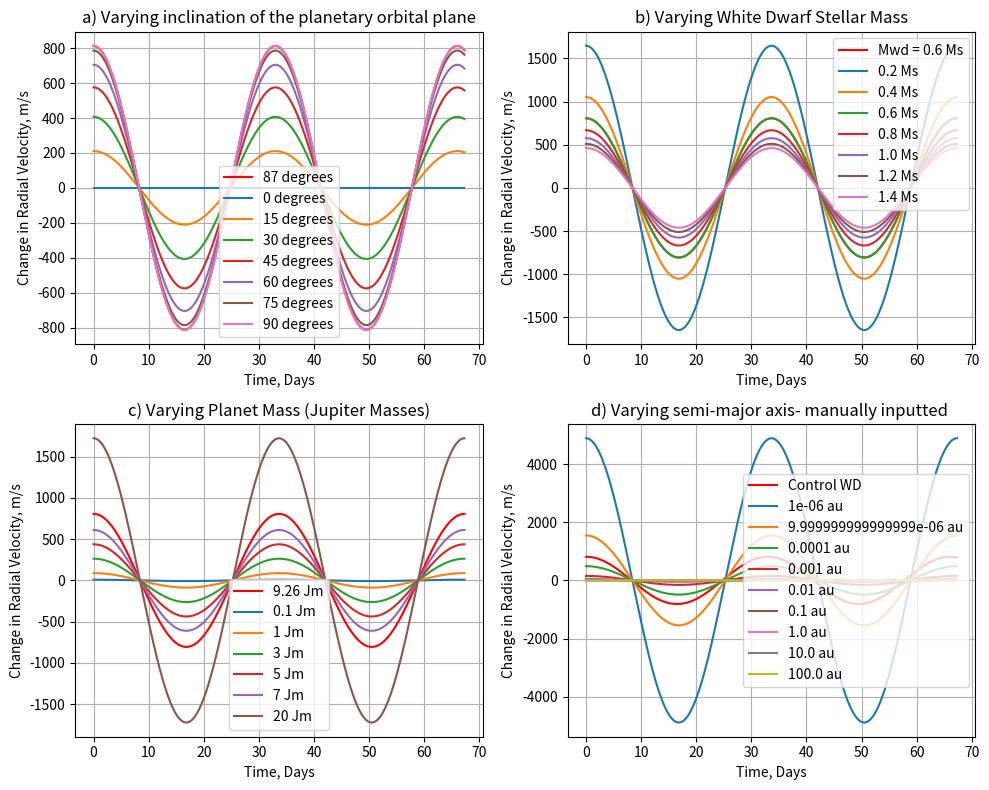

This chart was generated by the following Python code:
#Initial attempt at simulating radial velosity curves for exoplanet detection  

# Ideally store a dictionary for each white dwarf
#Then reference each value in the dictionary so the formula is interchangeable

import numpy as np
import matplotlib.pyplot as plt
from fractions import Fraction

# Constants
G = 6.67430e-11         # Gravitational constant (m^3/kg/s^2)
Mwd = 0.6* 2e30         # Mass of the star (in kilograms)
Mpl = 9.26 * 1.898e27   # Mass of the planet (in kilograms)
au = 149597870700
#asun = 2*au
a = 0 #placeholder for a

period = 33.65 * 24 *3600    # Orbital period of the planet (in seconds)

e = 0                    # Eccentricity of the planet's orbit
omega = 0                #argument of pericenter chosen at 0 - leads to no eccentricities

i =  87                  #inclination of the orbital plane to the true sky

# Time range
t = np.linspace(0, 2* period, 1000)
tdays = t/(24*3600) 

# Calculate the radial velocity variation - using newton raphson iteration
def eccentric_anomaly(mean_anomaly):
    # Initial guess for eccentric anomaly, as a function of mean anomaly
    E0 = mean_anomaly
    while True:
        E1 = E0 - (E0 - e * np.sin(E0) - mean_anomaly) / (1 - e * np.cos(E0))
        if abs(E1 - E0) < 1e-8:
            break
        E0 = E1
    return E1

def radial_velocity(t,Mwd,M_pl, T, e, i,a,): 
    #input parameters of time, Mass of WD,mass of planet in jupiter masses, Orbital period, eccentricity, inclination, set semi major axis of planet.
    period = T * 24 *3600 #convert into seconds
    Mpl = M_pl  * 1.898e27 #convert into kg
    i = i *np.pi/180  #convert into radians
    if a == 0:
        a = np.cbrt(period**2 * G * (Mpl +Mwd)/(4*np.pi**2)) 
        asun = a * (Mpl/(Mwd+Mpl))
    else: #a has been inputted as a function of 
        asun = a* au * (Mwd/Mpl)

    Mprime = (Mpl**3/((Mwd + Mpl)**2))
    P = np.sqrt(((4 * np.pi**2)/ (G * Mprime))* asun**3)

    # Calculate the mean anomaly
    mean_anomaly = 2 * np.pi * t / period

    # Calculate the eccentric anomaly
    eccentric_anomaly_values = [eccentric_anomaly(ma) for ma in mean_anomaly]

    # Calculate the true anomaly
    mu = [2 * np.arctan(np.sqrt((1 + e) / (1 - e)) * np.tan(ea / 2)) for ea in eccentric_anomaly_values]

    K = 2 * (np.pi/P) * (asun * np.sin(i))/(((1 - e**2)**(1/2)))

    vrad = K*(np.cos(mu)  + e * np.cos(omega))#the velocity of the star along the line of sight
    #should add in omega^^ here
    return vrad 

radial_velocities_original = radial_velocity(t,0.6* 2e30,9.26, 33, 0, 87,a)

# Plot the radial velocity variations
fig, axs = plt.subplots(2, 2, figsize=(10, 8))
#plt.figure()
#plt.plot(tdays, radial_velocities,  marker='o', linestyle='-')
#plt.title("Radial Velocity of a Star with an Orbiting Exoplanet")
#plt.xlabel("Time (days)")
#plt.ylabel("Radial Velocity (m/s)")
#fill in data for each subplot

#Inclination

axs[0, 0].plot(tdays,radial_velocities_original , label='87 degrees', color='red')
for i in (0, 15 ,30 , 45, 60, 75 , 90):
    axs[0, 0].plot(tdays,radial_velocity(t,0.6* 2e30,9.26, 33, 0, i,a) , label=(str(i) +" degrees"))
axs[0, 0].set_title('a) Varying inclination of the planetary orbital plane')
axs[0, 0].set_xlabel('Time, Days')
axs[0, 0].set_ylabel('Change in Radial Velocity, m/s')

axs[0, 1].plot(tdays, radial_velocity(t,0.6* 2e30,9.26, 33.65, 0, 87,a), label='Mwd = 0.6 Ms', color='red')
for Mwd in np.linspace(0.2,1.4,7):
    axs[0, 1].plot(tdays, radial_velocity(t,Mwd * 2e30,9.26, 33.65, 0, 87,a), label= str(Mwd) + " Ms" )
axs[0, 1].set_title('b) Varying White Dwarf Stellar Mass')
axs[0, 1].set_xlabel('Time, Days')
axs[0, 1].set_ylabel('Change in Radial Velocity, m/s')

axs[1, 0].plot(tdays, radial_velocity(t, 0.6* 2e30,9.26, 33.65, 0, 87,a), label='9.26 Jm', color='red')
for Mpl in (0.1,1,3,5,7,20):
    axs[1, 0].plot(tdays, radial_velocity(t,0.6* 2e30,Mpl, 33.65, 0, 87,a), label=str(Mpl) + " Jm")
axs[1, 0].set_title('c) Varying Planet Mass (Jupiter Masses)')
axs[1, 0].set_xlabel('Time, Days')
axs[1, 0].set_ylabel('Change in Radial Velocity, m/s')

axs[1, 1].plot(tdays, radial_velocities_original, label='Control WD', color='red')
for a in np.logspace(np.log10(1E-6),np.log10(1E2),9):
    axs[1, 1].plot(tdays, radial_velocity(t,0.6* 2e30,9.26, 33.65, 0, 87,a), label=str(a)+ " au")
axs[1, 1].set_title('d) Varying semi-major axis- manually inputted ')
axs[1, 1].set_xlabel('Time, Days')
axs[1, 1].set_ylabel('Change in Radial Velocity, m/s')
axs[1, 1].grid()

for ax in axs.flat:
    ax.legend()
    ax.grid()
plt.tight_layout()
plt.grid()

plt.savefig("")
plt.show()
